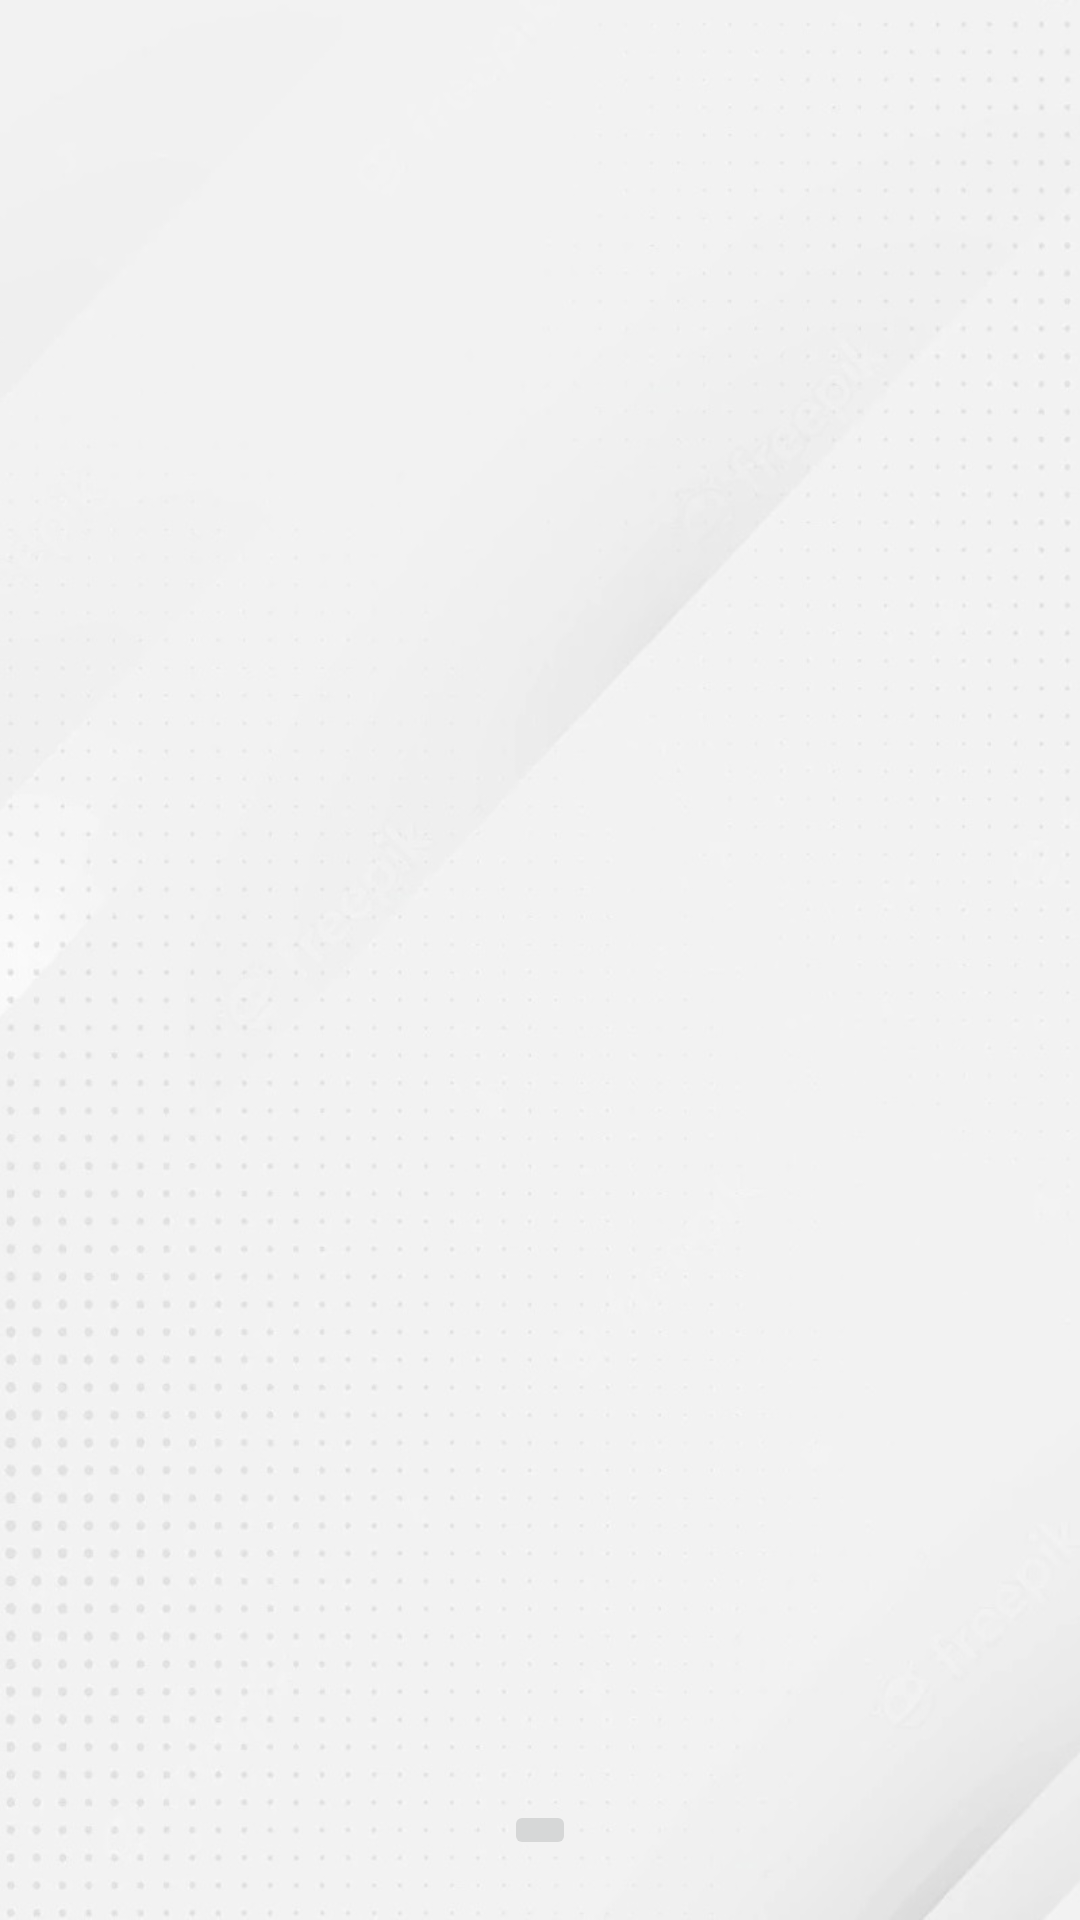

Write the Android layout XML for this screen, with the resource values it uses.
<!-- AndroidManifest.xml: application theme Theme.InstituteApplication -->
<!-- res/layout/activity_suggestion.xml -->
<?xml version="1.0" encoding="utf-8"?>
<androidx.constraintlayout.widget.ConstraintLayout xmlns:android="http://schemas.android.com/apk/res/android"
    xmlns:app="http://schemas.android.com/apk/res-auto"
    xmlns:tools="http://schemas.android.com/tools"
    android:layout_width="match_parent"
    android:background="@mipmap/bg"
    android:layout_height="match_parent"
    tools:context=".Suggestion_activity">

    <androidx.recyclerview.widget.RecyclerView
        android:layout_width="match_parent"
        android:layout_height="match_parent"
        android:id="@+id/rv_suggestion"/>

    <ImageButton
        android:layout_width="wrap_content"
        android:layout_height="wrap_content"
        android:id="@+id/btn_add_sugg"
        android:layout_marginBottom="20dp"
        android:src="@drawable/add_ico"
        app:layout_constraintBottom_toBottomOf="parent"
        app:layout_constraintEnd_toEndOf="parent"
        app:layout_constraintStart_toStartOf="parent" />
</androidx.constraintlayout.widget.ConstraintLayout>
<!-- resources referenced by this layout -->
<resources>
  <!-- mipmap bg: jpg bitmap (mipmap-hdpi, 71404 bytes) -->
  <style name="Theme.InstituteApplication" parent="Theme.MaterialComponents.DayNight.NoActionBar">
          
          <item name="colorPrimary">@color/purple_500</item>
          <item name="colorPrimaryVariant">@color/purple_700</item>
          <item name="colorOnPrimary">@color/white</item>
          
          <item name="colorSecondary">@color/teal_200</item>
          <item name="colorSecondaryVariant">@color/teal_700</item>
          <item name="colorOnSecondary">@color/black</item>
          
          <item name="android:statusBarColor" tools:targetApi="l">?attr/colorPrimaryVariant</item>
          
      </style>
  <color name="purple_500">#06c3cb</color>
  <color name="purple_700">#06283D</color>
  <color name="white">#FFFFFFFF</color>
  <color name="teal_200">#FF03DAC5</color>
  <color name="teal_700">#FF018786</color>
  <color name="black">#FF000000</color>
</resources>
